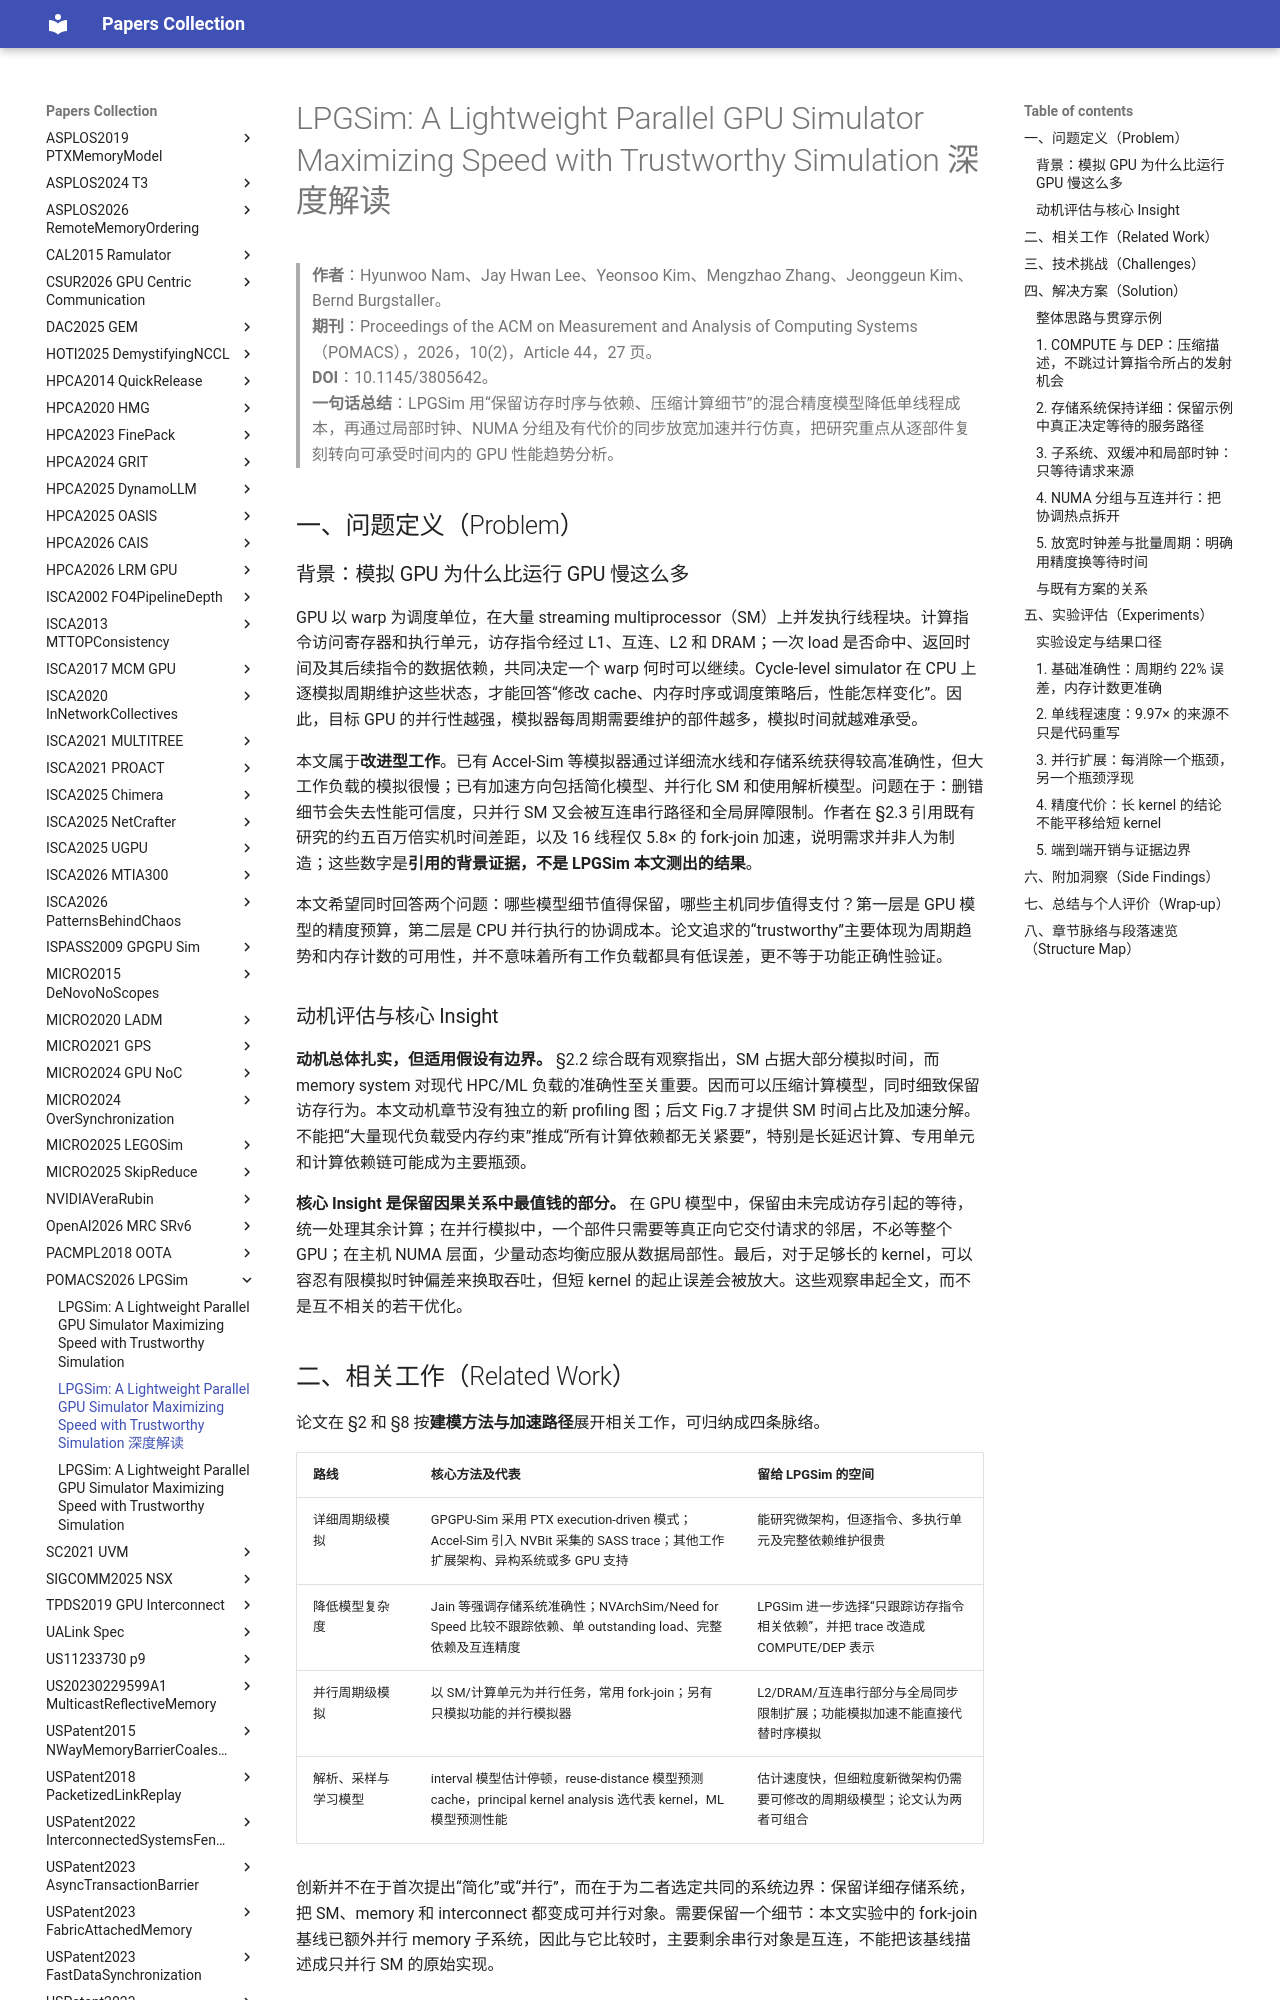

repository: 2022hitoss/papers · page: POMACS2026-LPGSim/paper/index.html · generator: mkdocs

# LPGSim: A Lightweight Parallel GPU Simulator Maximizing Speed with Trustworthy Simulation 深度解读

> **作者**：Hyunwoo Nam、Jay Hwan Lee、Yeonsoo Kim、Mengzhao Zhang、Jeonggeun Kim、Bernd Burgstaller。  
> **期刊**：Proceedings of the ACM on Measurement and Analysis of Computing Systems（POMACS），2026，10(2)，Article 44，27 页。  
> **DOI**：10.1145/3805642。  
> **一句话总结**：LPGSim 用“保留访存时序与依赖、压缩计算细节”的混合精度模型降低单线程成本，再通过局部时钟、NUMA 分组及有代价的同步放宽加速并行仿真，把研究重点从逐部件复刻转向可承受时间内的 GPU 性能趋势分析。

## 一、问题定义（Problem）

### 背景：模拟 GPU 为什么比运行 GPU 慢这么多

GPU 以 warp 为调度单位，在大量 streaming multiprocessor（SM）上并发执行线程块。计算指令访问寄存器和执行单元，访存指令经过 L1、互连、L2 和 DRAM；一次 load 是否命中、返回时间及其后续指令的数据依赖，共同决定一个 warp 何时可以继续。Cycle-level simulator 在 CPU 上逐模拟周期维护这些状态，才能回答“修改 cache、内存时序或调度策略后，性能怎样变化”。因此，目标 GPU 的并行性越强，模拟器每周期需要维护的部件越多，模拟时间就越难承受。

本文属于**改进型工作**。已有 Accel-Sim 等模拟器通过详细流水线和存储系统获得较高准确性，但大工作负载的模拟很慢；已有加速方向包括简化模型、并行化 SM 和使用解析模型。问题在于：删错细节会失去性能可信度，只并行 SM 又会被互连串行路径和全局屏障限制。作者在 §2.3 引用既有研究的约五百万倍实机时间差距，以及 16 线程仅 5.8× 的 fork-join 加速，说明需求并非人为制造；这些数字是**引用的背景证据，不是 LPGSim 本文测出的结果**。

本文希望同时回答两个问题：哪些模型细节值得保留，哪些主机同步值得支付？第一层是 GPU 模型的精度预算，第二层是 CPU 并行执行的协调成本。论文追求的“trustworthy”主要体现为周期趋势和内存计数的可用性，并不意味着所有工作负载都具有低误差，更不等于功能正确性验证。

### 动机评估与核心 Insight

**动机总体扎实，但适用假设有边界。** §2.2 综合既有观察指出，SM 占据大部分模拟时间，而 memory system 对现代 HPC/ML 负载的准确性至关重要。因而可以压缩计算模型，同时细致保留访存行为。本文动机章节没有独立的新 profiling 图；后文 Fig.7 才提供 SM 时间占比及加速分解。不能把“大量现代负载受内存约束”推成“所有计算依赖都无关紧要”，特别是长延迟计算、专用单元和计算依赖链可能成为主要瓶颈。

**核心 Insight 是保留因果关系中最值钱的部分。** 在 GPU 模型中，保留由未完成访存引起的等待，统一处理其余计算；在并行模拟中，一个部件只需要等真正向它交付请求的邻居，不必等整个 GPU；在主机 NUMA 层面，少量动态均衡应服从数据局部性。最后，对于足够长的 kernel，可以容忍有限模拟时钟偏差来换取吞吐，但短 kernel 的起止误差会被放大。这些观察串起全文，而不是互不相关的若干优化。

## 二、相关工作（Related Work）

论文在 §2 和 §8 按**建模方法与加速路径**展开相关工作，可归纳成四条脉络。

| 路线 | 核心方法及代表 | 留给 LPGSim 的空间 |
|---|---|---|
| 详细周期级模拟 | GPGPU-Sim 采用 PTX execution-driven 模式；Accel-Sim 引入 NVBit 采集的 SASS trace；其他工作扩展架构、异构系统或多 GPU 支持 | 能研究微架构，但逐指令、多执行单元及完整依赖维护很贵 |
| 降低模型复杂度 | Jain 等强调存储系统准确性；NVArchSim/Need for Speed 比较不跟踪依赖、单 outstanding load、完整依赖及互连精度 | LPGSim 进一步选择“只跟踪访存指令相关依赖”，并把 trace 改造成 COMPUTE/DEP 表示 |
| 并行周期级模拟 | 以 SM/计算单元为并行任务，常用 fork-join；另有只模拟功能的并行模拟器 | L2/DRAM/互连串行部分与全局同步限制扩展；功能模拟加速不能直接代替时序模拟 |
| 解析、采样与学习模型 | interval 模型估计停顿，reuse-distance 模型预测 cache，principal kernel analysis 选代表 kernel，ML 模型预测性能 | 估计速度快，但细粒度新微架构仍需要可修改的周期级模型；论文认为两者可组合 |

创新并不在于首次提出“简化”或“并行”，而在于为二者选定共同的系统边界：保留详细存储系统，把 SM、memory 和 interconnect 都变成可并行对象。需要保留一个细节：本文实验中的 fork-join 基线已额外并行 memory 子系统，因此与它比较时，主要剩余串行对象是互连，不能把该基线描述成只并行 SM 的原始实现。
